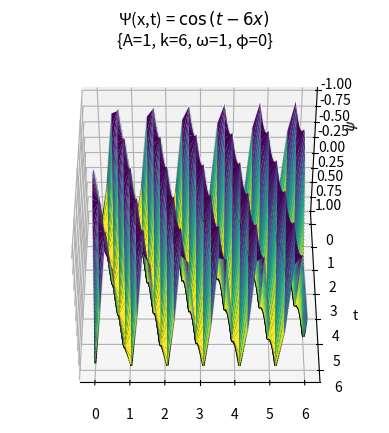

This figure's Python source:
from mpl_toolkits import mplot3d
import sympy as sp
from sympy import print_latex
import numpy as np
import matplotlib.pyplot as plt
import io
from contextlib import redirect_stdout


if __name__ == '__main__':

    # these could be symbols that are constants in the library that could be exported to users
    phi = "φ"
    omega = "ω"
    psi = "Ψ"

    defn = f"{psi}(x,t) = A * cos(k * x - {omega} * t + {phi})"
    constants = {"A": 1, "k": 6, omega: 1, phi: 0}

    fn_sig, fn_def = [s.strip() for s in defn.split("=")]

    expr = sp.sympify(fn_def)

    fn_expr = sp.sympify(fn_sig)

    # substitute in the constants
    expr = expr.subs(constants)
    fn = sp.lambdify(fn_expr.args, expr, "numpy")

    all_x = np.linspace(0, 6, 30)
    all_t = np.linspace(0, 6, 30)

    X, T = np.meshgrid(all_x, all_t)
    Z = fn(X, T)

    fig = plt.figure()
    ax = plt.axes(projection='3d')
    ax.contour3D(X, T, Z, 50, cmap='binary')
    ax.set_xlabel('x')
    ax.set_ylabel('t')
    ax.set_zlabel('$\psi$')

    ax.plot_surface(X, T, Z, rstride=1, cstride=1, cmap='viridis', edgecolor='none')

    ax.view_init(azim=-90, elev=-135)

    with io.StringIO() as buf, redirect_stdout(buf):
        print_latex(expr)
        latex = buf.getvalue().strip()
    plt.title('%s = $%s$ \n{%s}' % (fn_sig, latex, ", ".join(["%s=%s" % (k, v) for k, v in constants.items()])))
    plt.show()
